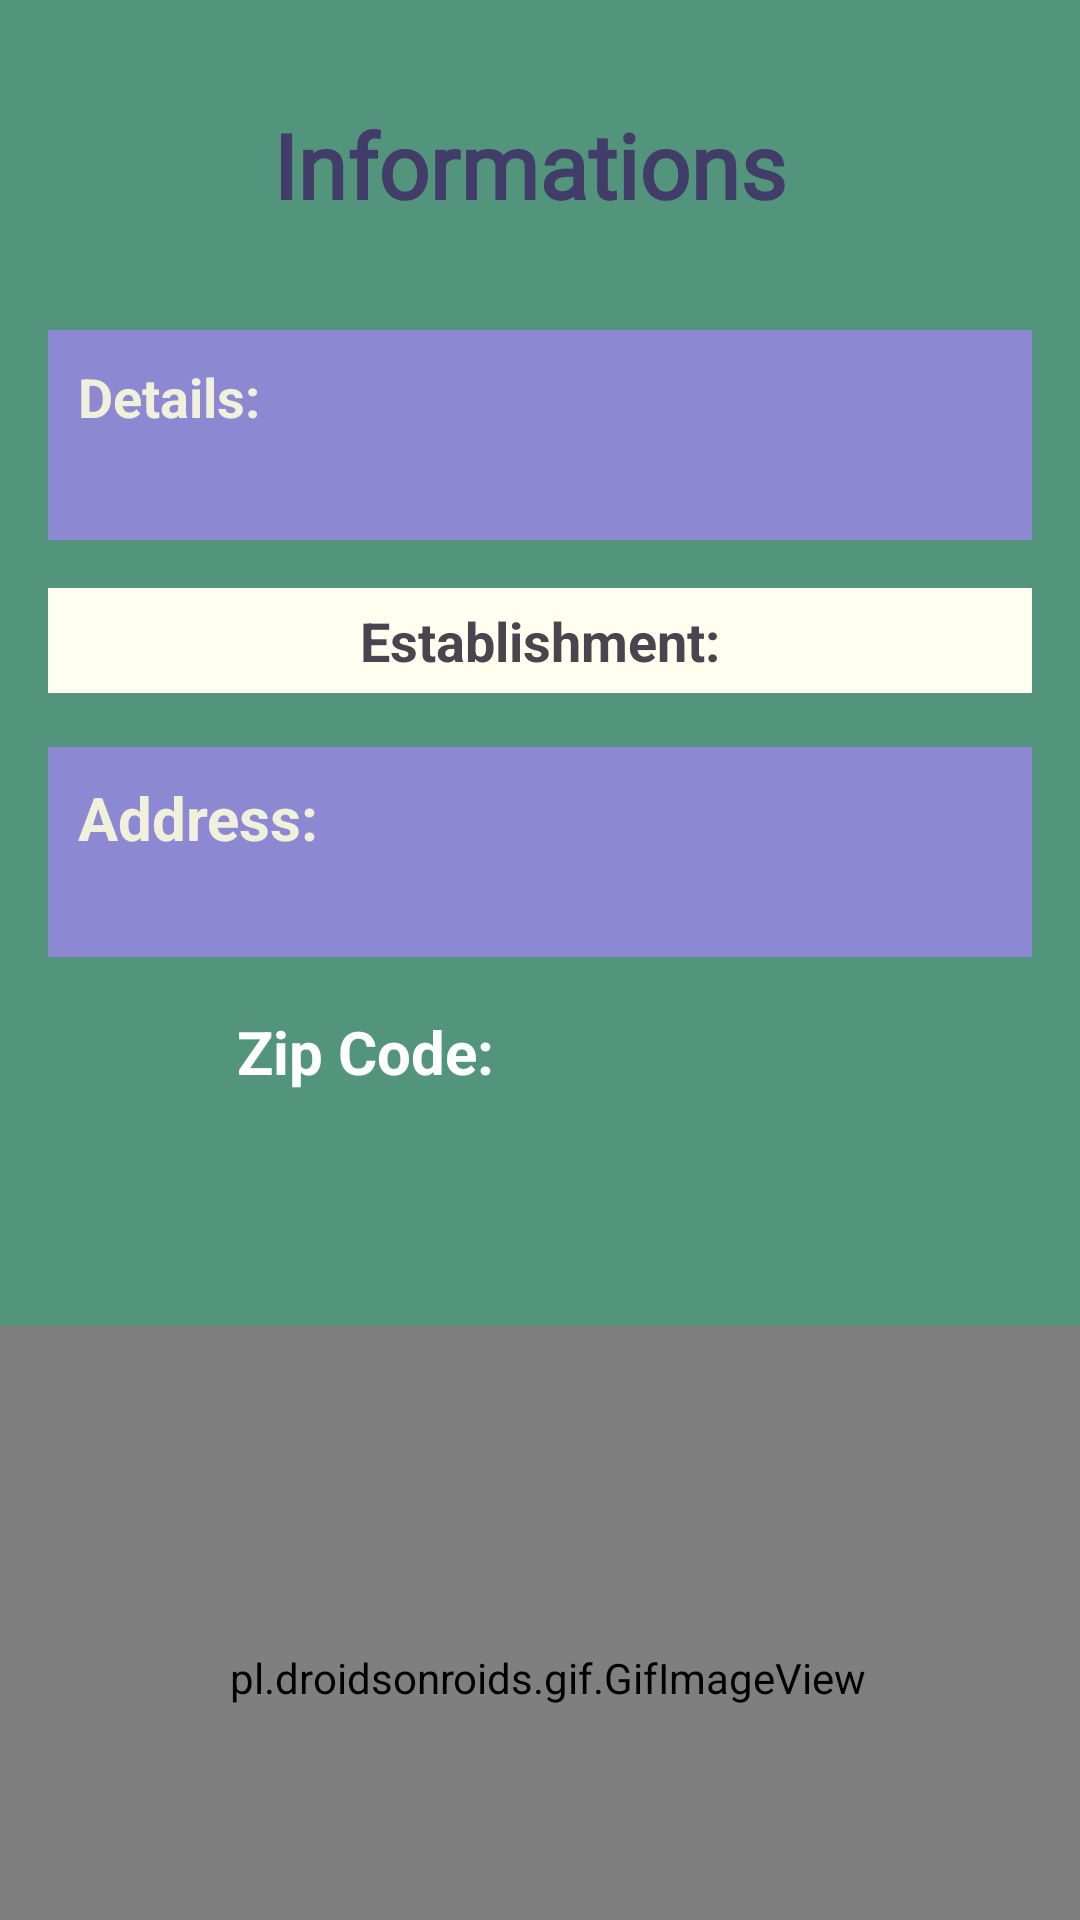

Produce the Android XML layout that renders to this screen, including the resource entries it uses.
<!-- AndroidManifest.xml: application theme Theme.Project101 -->
<!-- res/layout/activity_bank_details.xml -->
<RelativeLayout xmlns:android="http://schemas.android.com/apk/res/android"
    xmlns:app="http://schemas.android.com/apk/res-auto"
    xmlns:tools="http://schemas.android.com/tools"
    android:layout_width="match_parent"
    android:layout_height="match_parent"
    tools:context=".BankDetailsActivity"
    android:background="#52957C">

    <TextView
        android:id="@+id/statehead"
        android:layout_width="match_parent"
        android:layout_height="60dp"
        android:layout_marginLeft="10dp"
        android:layout_marginTop="25dp"
        android:layout_marginRight="10dp"
        android:fontFamily="@font/bree_serif"
        android:gravity="center"
        android:text="Informations "
        android:textColor="#413C68"
        android:textColorHint="@color/design_default_color_error"
        android:textSize="30sp"
        android:textStyle="bold"
        android:transitionName="logo_text" />

    <TextView

        android:id="@+id/informationTextView"
        android:layout_width="match_parent"
        android:layout_height="70dp"
        android:text="Details:"
        android:padding="10dp"
        android:textSize="18sp"
        android:background="#8C88D2"
        android:textStyle="bold"
        android:layout_marginTop="25dp"
        android:layout_marginLeft="16dp"
        android:layout_marginRight="16dp"
        android:layout_below="@id/statehead"
        android:textColor="#F0F0DB"

        />

    <TextView
        android:id="@+id/establishmentTextView"
        android:layout_width="match_parent"
        android:layout_height="35dp"
        android:text="Establishment:"
        android:textSize="18sp"
        android:textStyle="bold"
        android:layout_below="@id/informationTextView"
        android:layout_marginTop="16dp"
        android:layout_marginRight="16dp"
        android:layout_marginLeft="16dp"
        android:padding="2dp"
        android:background="#FFFFEF"
        android:gravity="center"/>

    <TextView
        android:id="@+id/addressTextView"
        android:layout_width="match_parent"
        android:layout_height="70dp"
        android:text="Address:"
        android:textSize="20sp"
        android:textStyle="bold"
        android:layout_below="@id/establishmentTextView"
        android:layout_marginTop="18dp"
        android:layout_marginRight="16dp"
        android:layout_marginLeft="16dp"
        android:background="#8C88D2"
        android:padding="10dp"
        android:textColor="#F0F0DB"/>

    <TextView
        android:id="@+id/zipCodeTextView"
        android:layout_width="match_parent"
        android:layout_height="40dp"
        android:layout_below="@id/addressTextView"
        android:layout_alignParentStart="true"
        android:layout_marginStart="78dp"
        android:layout_marginLeft="16dp"
        android:layout_marginTop="17dp"
        android:layout_marginRight="16dp"
        android:padding="1dp"
        android:text="Zip Code:"
        android:textColor="@color/white"
        android:textSize="20sp"
        android:textStyle="bold" />

    <TextView
        android:id="@+id/atmTextView"
        android:layout_width="150dp"
        android:layout_height="35dp"
        android:layout_below="@id/addressTextView"
        android:layout_alignParentStart="true"
        android:layout_alignParentBottom="true"
        android:layout_marginStart="98dp"
        android:layout_marginLeft="189dp"
        android:layout_marginTop="65dp"
        android:layout_marginRight="16dp"
        android:layout_marginBottom="303dp"
        android:text="ATM:"
        android:textColor="#FFFFEF"
        android:textSize="20sp"
        android:textStyle="bold" />

    <pl.droidsonroids.gif.GifImageView
        android:id="@+id/gif1"
        android:layout_width="match_parent"
        android:layout_height="233dp"
        android:layout_below="@+id/addressTextView"
        android:layout_alignBottom="@+id/zipCodeTextView"
        android:layout_alignParentEnd="true"
        android:layout_marginTop="123dp"
        android:layout_marginEnd="-6dp"
        android:layout_marginBottom="-301dp"
        android:src="@drawable/gif1" />
</RelativeLayout>
<!-- resources referenced by this layout -->
<resources>
  <color name="white">#FFFFFFFF</color>
  <style name="Theme.Project101" parent="Base.Theme.Project101" />
  <style name="Base.Theme.Project101" parent="Theme.Material3.DayNight.NoActionBar">
          
          
          <item name="android:windowContentTransitions">true</item>
      </style>
</resources>
